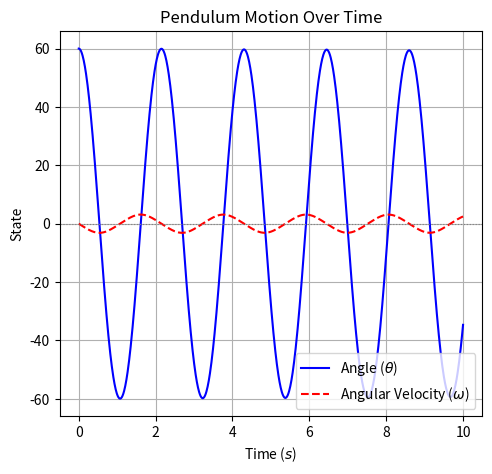

The matplotlib source for this figure:
import matplotlib.pyplot as plt
import numpy as np
from scipy.integrate import solve_ivp

# 1. Define physical parameters
g = 9.81  # Acceleration due to gravity (m/s^2)
L = 1.0  # Length of the pendulum (m)


# 2. Define the system of first-order ODEs
def pendulum_ode(t, y):
  theta, omega = y
  dtheta_dt = omega
  domega_dt = -(g / L) * np.sin(theta)
  return [dtheta_dt, domega_dt]


# 3. Set initial conditions and time span
# Initial angle of 60 degrees converted to radians, released from rest
theta_0 = np.radians(60)
omega_0 = 0.0
y0 = [theta_0, omega_0]

t_span = (0, 10)  # Simulate from t = 0 to t = 10 seconds
t_eval = np.linspace(t_span[0], t_span[1], 1000)  # Evaluation points

# 4. Solve the ODE using solve_ivp
sol = solve_ivp(pendulum_ode, t_span, y0, t_eval=t_eval, method="RK45")

# 5. Plot the results
plt.figure(figsize=(12, 5))

# Subplot 1: Angle and Angular Velocity vs Time
plt.subplot(1, 2, 1)
plt.plot(sol.t, np.degrees(sol.y[0]), label=r"Angle ($\theta$)", color="b")
plt.plot(
    sol.t,
    sol.y[1],
    label=r"Angular Velocity ($\omega$)",
    color="r",
    linestyle="--",
)
plt.axhline(0, color="gray", linewidth=0.8, linestyle=":")
plt.title("Pendulum Motion Over Time")
plt.xlabel("Time ($s$)")
plt.ylabel("State")
plt.legend()
plt.grid(True)
